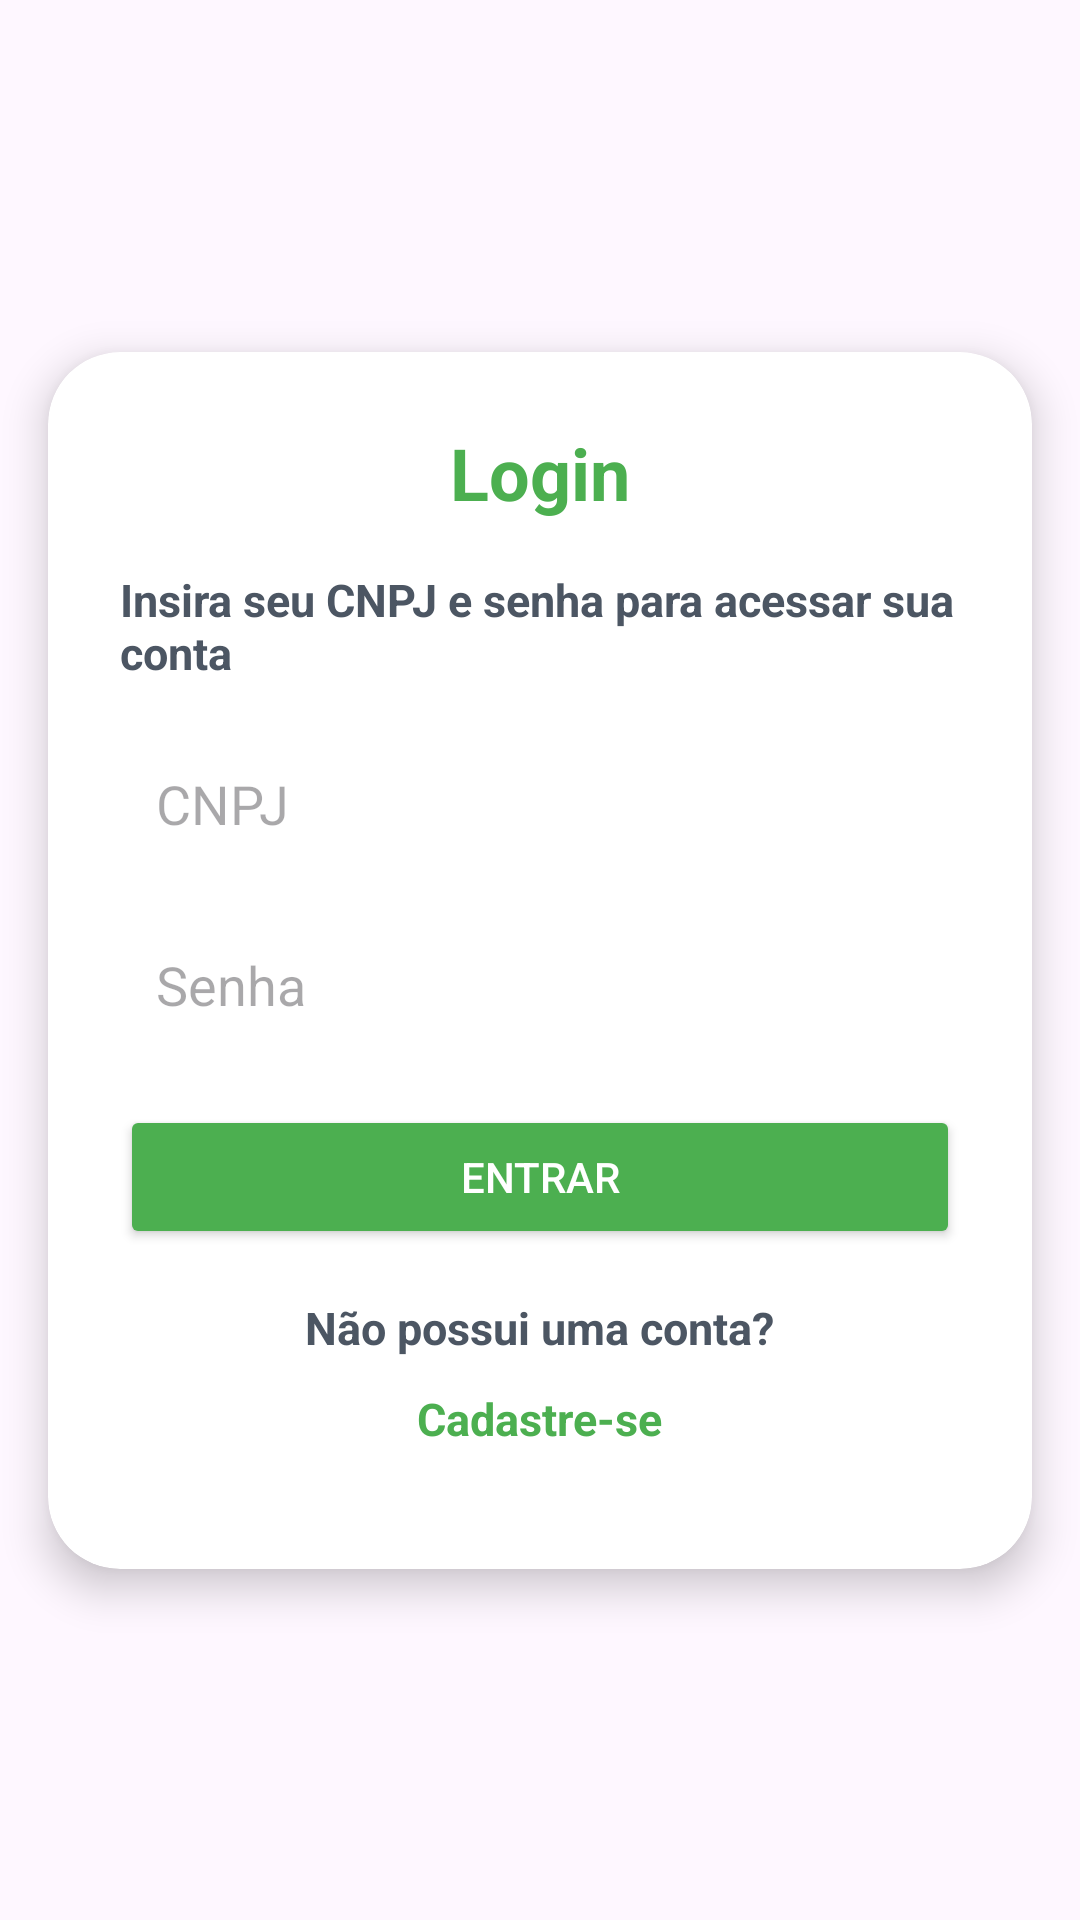

The Android layout XML behind this screen, and the referenced resources:
<!-- AndroidManifest.xml: application theme Theme.TaxasCom -->
<!-- res/layout/activity_empresa_main.xml -->
<?xml version="1.0" encoding="utf-8"?>
<androidx.constraintlayout.widget.ConstraintLayout xmlns:android="http://schemas.android.com/apk/res/android"
    xmlns:app="http://schemas.android.com/apk/res-auto"
    xmlns:tools="http://schemas.android.com/tools"
    android:id="@+id/main"
    android:layout_width="match_parent"
    android:layout_height="match_parent"
    tools:context=".EmpresaMainActivity">

    <androidx.cardview.widget.CardView
        android:id="@+id/loginCard"
        android:layout_width="0dp"
        android:layout_height="wrap_content"
        app:cardCornerRadius="24dp"
        app:cardElevation="8dp"
        android:layout_margin="16dp"
        app:cardBackgroundColor="@android:color/white"
        app:layout_constraintTop_toTopOf="parent"
        app:layout_constraintBottom_toBottomOf="parent"
        app:layout_constraintStart_toStartOf="parent"
        app:layout_constraintEnd_toEndOf="parent">

        <LinearLayout
            android:layout_width="match_parent"
            android:layout_height="match_parent"
            android:orientation="vertical"
            android:padding="24dp">

            <TextView
                android:layout_width="wrap_content"
                android:layout_height="wrap_content"
                android:layout_gravity="center_horizontal"
                android:paddingBottom="16dp"
                android:text="Login"
                android:textColor="#4CAF50"
                android:textSize="24sp"
                android:textStyle="bold" />

            <TextView
                android:layout_width="wrap_content"
                android:layout_height="wrap_content"
                android:layout_gravity="center_horizontal"
                android:paddingBottom="16dp"
                android:text="Insira seu CNPJ e senha para acessar sua conta"
                android:textColor="#4c5663"
                android:textSize="15sp"
                android:textStyle="bold" />

            <EditText
                android:id="@+id/cnpjInput"
                android:layout_width="match_parent"
                android:layout_height="wrap_content"
                android:layout_marginBottom="12dp"
                android:background="@drawable/edittext_background"
                android:hint="CNPJ"
                android:inputType="text"
                android:padding="12dp" />

            <EditText
                android:id="@+id/senhaInput"
                android:layout_width="match_parent"
                android:layout_height="wrap_content"
                android:layout_marginBottom="16dp"
                android:background="@drawable/edittext_background"
                android:hint="Senha"
                android:inputType="textPassword"
                android:padding="12dp" />

            <Button
                android:layout_width="match_parent"
                android:layout_height="wrap_content"
                android:backgroundTint="#4CAF50"
                android:text="Entrar"
                android:textColor="@android:color/white" />

            <TextView
                android:layout_width="wrap_content"
                android:layout_height="wrap_content"
                android:layout_gravity="center_horizontal"
                android:paddingTop="16dp"
                android:text="Não possui uma conta?"
                android:textColor="#4c5663"
                android:textSize="15sp"
                android:textStyle="bold" />

            <TextView
                android:layout_width="wrap_content"
                android:layout_height="wrap_content"
                android:layout_gravity="center_horizontal"
                android:clickable="true"
                android:focusable="true"
                android:onClick="cadastrarSeButtonOnClick"
                android:paddingTop="10dp"
                android:paddingBottom="16dp"
                android:text="Cadastre-se"
                android:textColor="#4CAF50"
                android:textSize="15sp"
                android:textStyle="bold" />
        </LinearLayout>
    </androidx.cardview.widget.CardView>
</androidx.constraintlayout.widget.ConstraintLayout>
<!-- resources referenced by this layout -->
<resources>
  <style name="Theme.TaxasCom" parent="Base.Theme.TaxasCom" />
  <style name="Base.Theme.TaxasCom" parent="Theme.Material3.DayNight.NoActionBar">
          
          
      </style>
</resources>
